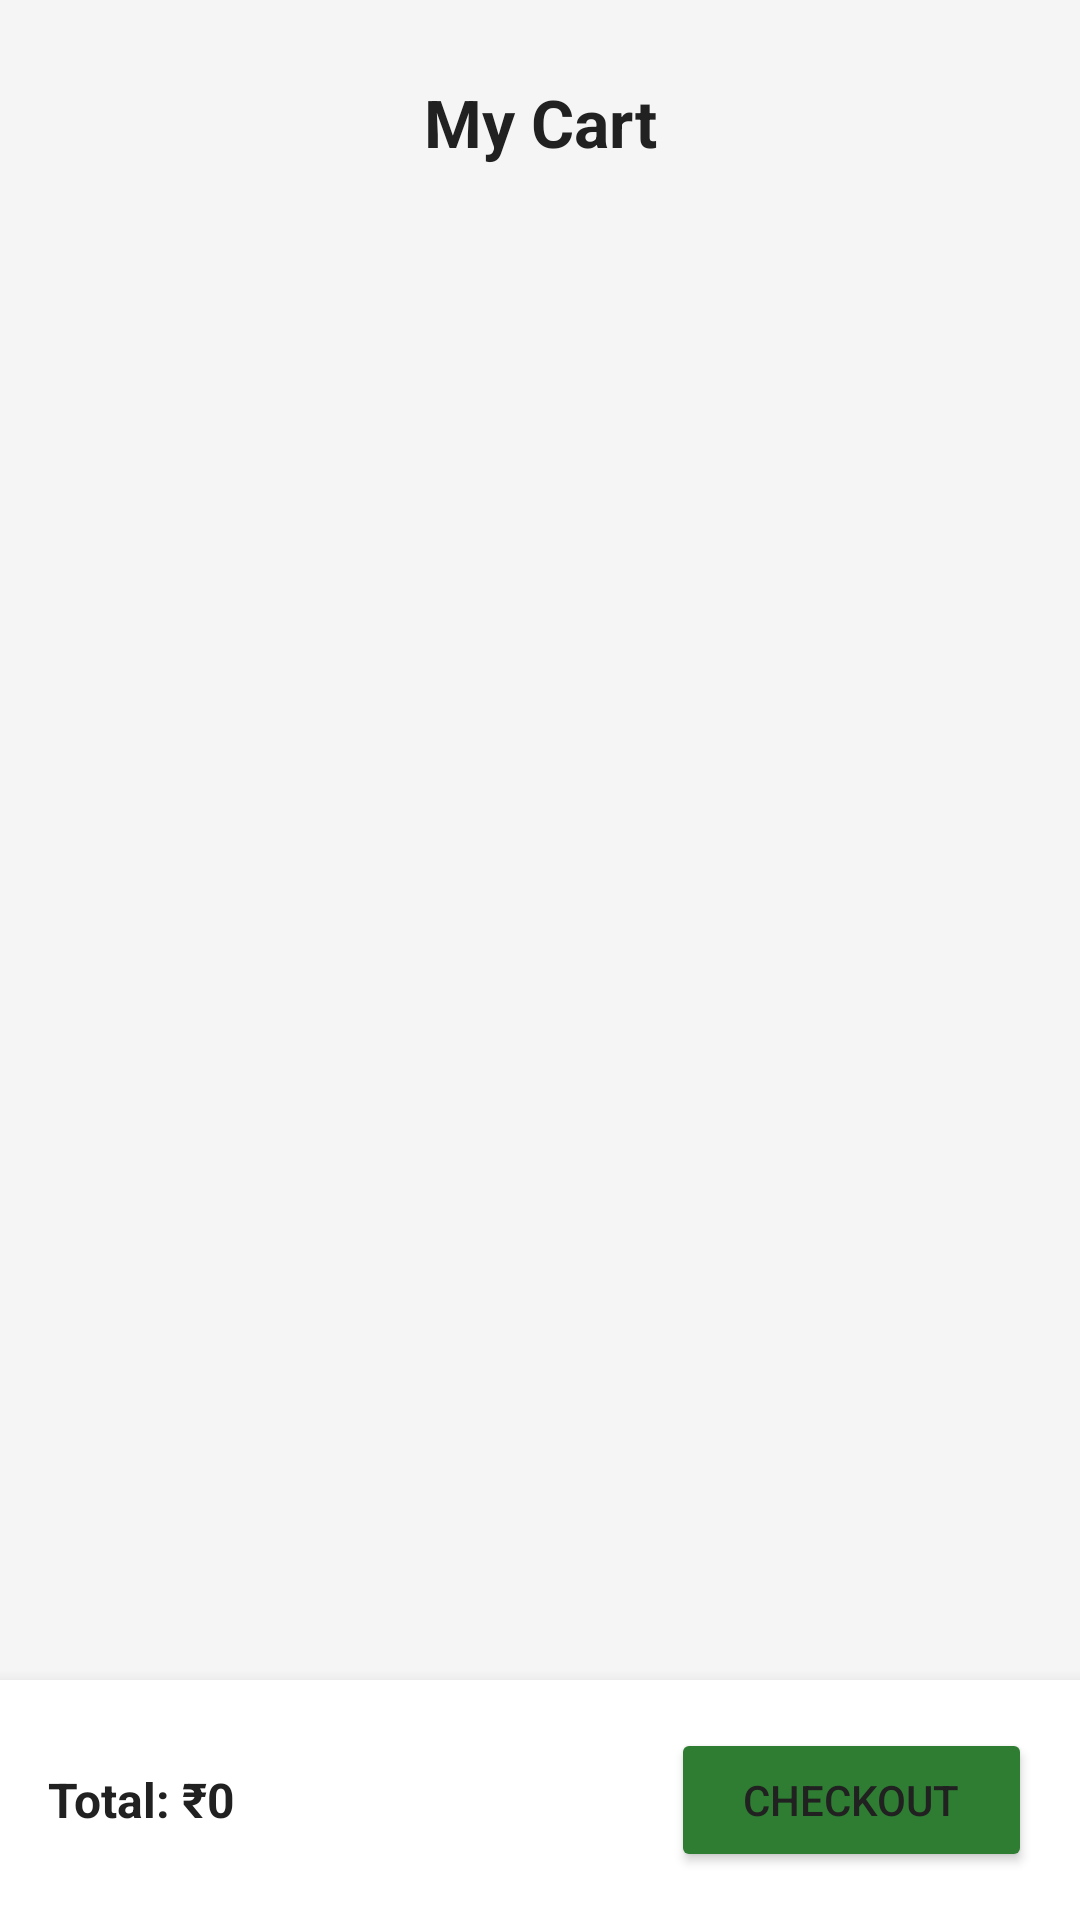

Produce the Android XML layout that renders to this screen, including the resource entries it uses.
<!-- AndroidManifest.xml: application theme Theme.CampusMart -->
<!-- res/layout/fragment_cart.xml -->
<?xml version="1.0" encoding="utf-8"?>
<androidx.constraintlayout.widget.ConstraintLayout
    xmlns:android="http://schemas.android.com/apk/res/android"
    xmlns:app="http://schemas.android.com/apk/res-auto"
    android:layout_width="match_parent"
    android:layout_height="match_parent"
    android:background="@color/background_light"
    android:layout_marginTop="30dp">

    <TextView
        android:id="@+id/myCart"
        android:layout_marginTop="10dp"
        android:layout_width="wrap_content"
        android:layout_height="wrap_content"
        android:padding="16dp"
        android:text="My Cart"
        android:textColor="@color/text_primary_light"
        android:textSize="22sp"
        android:textStyle="bold"
        app:layout_constraintEnd_toEndOf="parent"
        app:layout_constraintStart_toStartOf="parent"
        app:layout_constraintTop_toTopOf="parent" />

    <TextView
        android:id="@+id/emptyCartText"
        android:layout_width="wrap_content"
        android:layout_height="wrap_content"
        android:text="Your cart is empty"
        android:textSize="15sp"
        android:textColor="@color/text_secondary_light"
        android:visibility="gone"
        app:layout_constraintTop_toTopOf="parent"
        app:layout_constraintBottom_toBottomOf="parent"
        app:layout_constraintStart_toStartOf="parent"
        app:layout_constraintEnd_toEndOf="parent" />

    <androidx.recyclerview.widget.RecyclerView
        android:layout_marginTop="10dp"
        android:id="@+id/cartRecyclerView"
        android:layout_width="match_parent"
        android:layout_height="0dp"
        android:padding="16dp"
        app:layout_constraintTop_toBottomOf="@id/myCart"
        app:layout_constraintBottom_toTopOf="@id/checkoutBar"
        app:layout_constraintStart_toStartOf="parent"
        app:layout_constraintEnd_toEndOf="parent"
        android:paddingTop="60dp" />

    <LinearLayout
        android:id="@+id/checkoutBar"
        android:layout_width="match_parent"
        android:layout_height="wrap_content"
        android:orientation="horizontal"
        android:gravity="center_vertical"
        android:padding="16dp"
        android:background="@color/surface_light"
        android:elevation="8dp"
        app:layout_constraintBottom_toBottomOf="parent"
        app:layout_constraintStart_toStartOf="parent"
        app:layout_constraintEnd_toEndOf="parent">

        <TextView
            android:id="@+id/cartTotalText"
            android:layout_width="0dp"
            android:layout_height="wrap_content"
            android:layout_weight="1"
            android:text="Total: ₹0"
            android:textSize="16sp"
            android:textStyle="bold"
            android:textColor="@color/text_primary_light" />

        <Button
            android:id="@+id/checkoutButton"
            android:layout_width="wrap_content"
            android:layout_height="wrap_content"
            android:text="Checkout"
            android:backgroundTint="@color/primary_green"
            android:paddingHorizontal="24dp" />

    </LinearLayout>

</androidx.constraintlayout.widget.ConstraintLayout>
<!-- resources referenced by this layout -->
<resources>
  <color name="background_light">#F5F5F5</color>
  <color name="primary_green">#2E7D32</color>
  <color name="surface_light">#FFFFFF</color>
  <color name="text_primary_light">#212121</color>
  <color name="text_secondary_light">#757575</color>
  <style name="Theme.CampusMart" parent="Base.Theme.CampusMart" />
  <style name="Base.Theme.CampusMart" parent="Theme.Material3.DayNight.NoActionBar">
          <item name="colorPrimary">@color/primary_green</item>
          <item name="colorOnPrimary">@color/surface_light</item>
          <item name="android:windowBackground">@color/background_light</item>
          <item name="colorSurface">@color/surface_light</item>
          <item name="android:textColorPrimary">@color/text_primary_light</item>
          <item name="android:textColorSecondary">@color/text_secondary_light</item>
      </style>
</resources>
